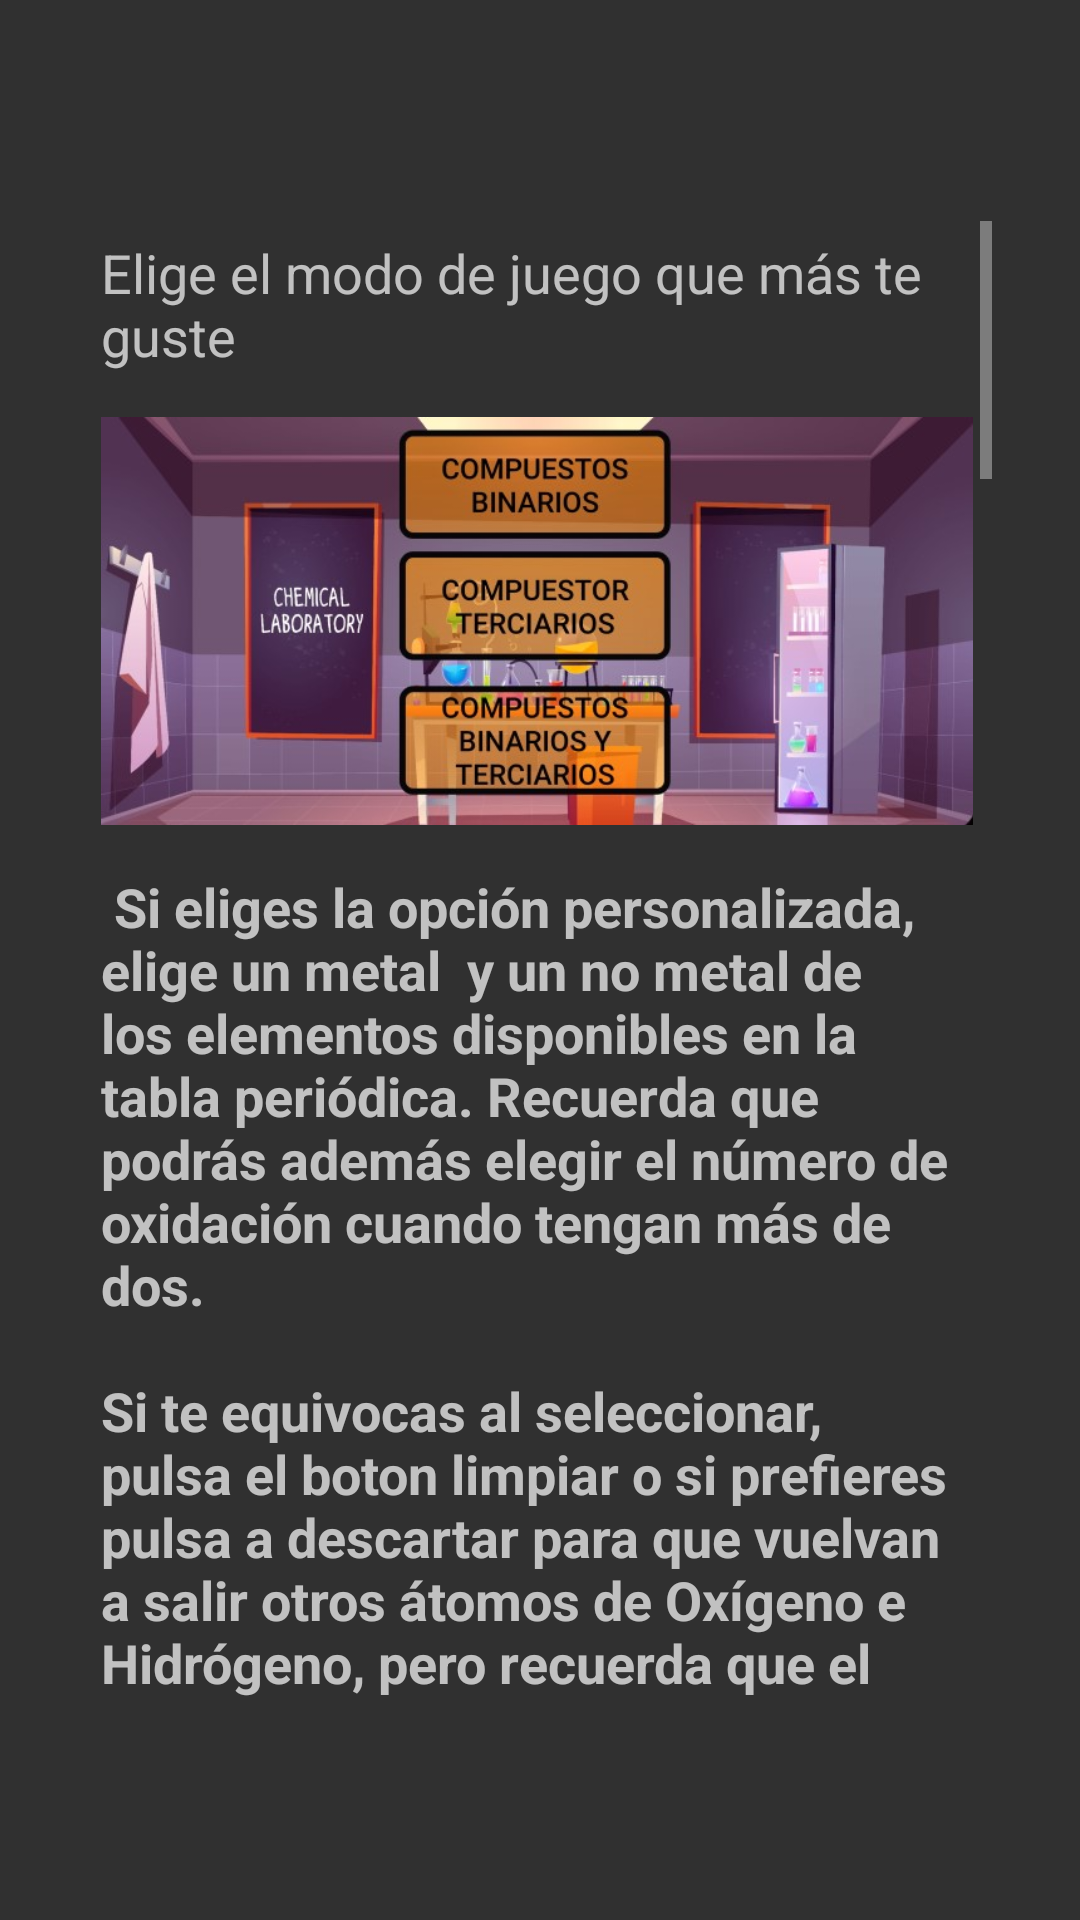

Layout XML and referenced resources for this Android screen:
<!-- AndroidManifest.xml: application theme Theme.AppCompat.NoActionBar -->
<!-- res/layout/activity_tutorial.xml -->
<?xml version="1.0" encoding="utf-8"?>
<androidx.constraintlayout.widget.ConstraintLayout xmlns:android="http://schemas.android.com/apk/res/android"
    xmlns:app="http://schemas.android.com/apk/res-auto"
    xmlns:tools="http://schemas.android.com/tools"
    android:layout_width="match_parent"
    android:layout_height="match_parent"
    android:background="@drawable/w"
    tools:context=".UI.TutorialActivity">

    <ScrollView
        android:layout_width="302dp"
        android:layout_height="493dp"
        app:layout_constraintBottom_toBottomOf="parent"
        app:layout_constraintEnd_toEndOf="parent"
        app:layout_constraintHorizontal_bias="0.495"
        app:layout_constraintStart_toStartOf="parent"
        app:layout_constraintTop_toTopOf="parent">

        <androidx.constraintlayout.widget.ConstraintLayout
            android:layout_width="match_parent"
            android:layout_height="match_parent"
            android:orientation="vertical">


            <TextView
                android:id="@+id/textView2"
                android:layout_width="0dp"
                android:layout_height="wrap_content"
                android:padding="5dp"
                android:text="@string/primerPaso"
                android:textSize="18sp"
                app:layout_constraintEnd_toEndOf="parent"
                app:layout_constraintStart_toStartOf="parent"
                app:layout_constraintTop_toTopOf="parent" />

            <ImageView
                android:id="@+id/imageView3"
                android:layout_width="304dp"
                android:layout_height="136dp"
                android:layout_marginTop="10dp"
                android:src="@drawable/tutorial_2"
                app:layout_constraintEnd_toEndOf="parent"
                app:layout_constraintHorizontal_bias="1.0"
                app:layout_constraintStart_toStartOf="parent"
                app:layout_constraintTop_toBottomOf="@+id/textView2" />

            <ImageView
                android:id="@+id/imageView2"
                android:layout_width="301dp"
                android:layout_height="184dp"
                android:src="@drawable/tutorial_1"
                app:layout_constraintEnd_toEndOf="parent"
                app:layout_constraintHorizontal_bias="1.0"
                app:layout_constraintStart_toStartOf="parent"
                app:layout_constraintTop_toBottomOf="@+id/textView" />

            <TextView
                android:id="@+id/textView"
                android:layout_width="0dp"
                android:layout_height="wrap_content"
                android:layout_marginTop="10dp"
                android:padding="5dp"
                android:text="@string/segundoPaso"
                android:textSize="18sp"
                android:textStyle="bold"
                app:layout_constraintEnd_toEndOf="parent"
                app:layout_constraintHorizontal_bias="1.0"
                app:layout_constraintStart_toStartOf="parent"
                app:layout_constraintTop_toBottomOf="@+id/imageView3" />

            <TextView
                android:id="@+id/textView4"
                android:layout_width="0dp"
                android:layout_height="wrap_content"
                android:layout_marginTop="10dp"
                android:padding="5dp"
                android:text="@string/tercerPaso"
                android:textSize="18sp"
                android:textStyle="bold"
                app:layout_constraintEnd_toEndOf="parent"
                app:layout_constraintHorizontal_bias="0.0"
                app:layout_constraintStart_toStartOf="parent"
                app:layout_constraintTop_toBottomOf="@+id/imageView2" />

            <ImageView
                android:id="@+id/imageView4"
                android:layout_width="303dp"
                android:layout_height="169dp"
                app:layout_constraintEnd_toEndOf="parent"
                app:layout_constraintStart_toStartOf="parent"
                app:layout_constraintTop_toBottomOf="@+id/textView4"
                app:srcCompat="@drawable/tutorial_3" />

            <TextView
                android:id="@+id/textView6"
                android:layout_width="0dp"
                android:layout_height="wrap_content"
                android:padding="5dp"
                android:text="@string/pasoCuarto"
                android:textSize="18sp"
                android:textStyle="bold"
                app:layout_constraintEnd_toEndOf="parent"
                app:layout_constraintStart_toStartOf="parent"
                app:layout_constraintTop_toBottomOf="@+id/imageView4" />

            <ImageView
                android:id="@+id/imageView5"
                android:layout_width="303dp"
                android:layout_height="168dp"
                android:layout_marginTop="10dp"
                app:layout_constraintEnd_toEndOf="parent"
                app:layout_constraintStart_toStartOf="parent"
                app:layout_constraintTop_toBottomOf="@+id/textView6"
                app:srcCompat="@drawable/tutorial_4" />

            <TextView
                android:id="@+id/textView7"
                android:layout_width="0dp"
                android:layout_height="wrap_content"
                android:padding="5dp"
                android:text="@string/pasoQuinto"
                android:textSize="18sp"
                android:textStyle="bold"
                app:layout_constraintEnd_toEndOf="parent"
                app:layout_constraintStart_toStartOf="parent"
                app:layout_constraintTop_toBottomOf="@+id/imageView5" />

            <ImageView
                android:id="@+id/imageView6"
                android:layout_width="297dp"
                android:layout_height="190dp"
                app:layout_constraintEnd_toEndOf="parent"
                app:layout_constraintStart_toStartOf="parent"
                app:layout_constraintTop_toBottomOf="@+id/textView7"
                app:srcCompat="@drawable/tutorial_5" />

            <TextView
                android:id="@+id/textView8"
                android:layout_width="wrap_content"
                android:layout_height="wrap_content"
                android:padding="5dp"
                android:text="@string/pasoSexto"
                android:textSize="18sp"
                android:textStyle="bold"
                app:layout_constraintEnd_toEndOf="parent"
                app:layout_constraintStart_toStartOf="parent"
                app:layout_constraintTop_toBottomOf="@+id/imageView6" />

            <ImageView
                android:id="@+id/imageView7"
                android:layout_width="301dp"
                android:layout_height="155dp"
                android:layout_marginTop="10dp"
                app:layout_constraintEnd_toEndOf="parent"
                app:layout_constraintStart_toStartOf="parent"
                app:layout_constraintTop_toBottomOf="@+id/textView8"
                app:srcCompat="@drawable/tutorial_6" />

            <TextView
                android:id="@+id/textView9"
                android:layout_width="0dp"
                android:layout_height="wrap_content"
                android:padding="5dp"
                android:text="@string/TiposRetos"
                android:textSize="18sp"
                android:textStyle="bold"
                app:layout_constraintEnd_toEndOf="parent"
                app:layout_constraintStart_toStartOf="parent"
                app:layout_constraintTop_toBottomOf="@+id/imageView7" />

            <TextView
                android:id="@+id/textView10"
                android:layout_width="wrap_content"
                android:layout_height="wrap_content"
                android:padding="5dp"
                android:text="@string/pasoSeptimo"
                android:textSize="18sp"
                android:textStyle="bold"
                app:layout_constraintEnd_toEndOf="parent"
                app:layout_constraintStart_toStartOf="parent"
                app:layout_constraintTop_toBottomOf="@+id/textView9" />

            <ImageView
                android:id="@+id/imageView8"
                android:layout_width="310dp"
                android:layout_height="197dp"
                app:layout_constraintEnd_toEndOf="parent"
                app:layout_constraintStart_toStartOf="parent"
                app:layout_constraintTop_toBottomOf="@+id/textView10"
                app:srcCompat="@drawable/tutorial_7" />
        </androidx.constraintlayout.widget.ConstraintLayout>
    </ScrollView>
</androidx.constraintlayout.widget.ConstraintLayout>
<!-- resources referenced by this layout -->
<resources>
  <!-- drawable tutorial_1: jpg bitmap (drawable, 49142 bytes) -->
  <!-- drawable tutorial_2: jpg bitmap (drawable, 54929 bytes) -->
  <!-- drawable tutorial_3: jpg bitmap (drawable, 49558 bytes) -->
  <!-- drawable tutorial_4: jpg bitmap (drawable, 53446 bytes) -->
  <!-- drawable tutorial_5: jpg bitmap (drawable, 48680 bytes) -->
  <!-- drawable tutorial_6: jpg bitmap (drawable, 44119 bytes) -->
  <!-- drawable tutorial_7: jpg bitmap (drawable, 63168 bytes) -->
  <string name="TiposRetos">Existen cinco retos:
                                  \n1º Comodín. Escribe el elemnto que deseas (de la lista que aparece por pantalla) en la zona de compuestos, selecciona los hidrogenos y/o oxígenso hasta que la suma de estos con el elemento qeu has escrito sea neutra y dale a fusionar (recuerda que el NO de tu elemento para la suma neutra debbe ser valido).
                                  \n2º Sales ternaria. Escribe en la zona de compuestos tu nuevo compuesto que se forma al sumar una molécula de agua a un Oxido de metal o no metal que ya hayas creado y dale a fusionar.
                                  \n3º Todos. Utiliza los cuatro elementos de hidrógeno y/o oxígeno que esten en pantalla.
                                  \n4º Sal neutra binaria. Escribe en la zona de compuestos uno nuevo sustituyendo el H+ combinado con un no metal por Au+ y dale a fusionar.
                                  \n5º Duplicado. el elemento seleccionado se duplica y dispones de uno más a la hora de crear un compuesto.
                                  \n</string>
  <string name="pasoCuarto">Pulsando sobre el átomo veras los compuestos creados para no repetirlos y sobre la gema el número de que llevas creadas.</string>
  <string name="pasoQuinto">Si pulsas el boton peróxidos, elige un metal  y dos oxígenos. Escribe el compuesto y dale a fusionar.</string>
  <string name="pasoSeptimo">"Por último elige la opción correcta de la lista de tipos de compuestos y dale a comprobar. Perderas una gema por cada error y ganaras una por cada acierto. "</string>
  <string name="pasoSexto">"Cuando seleccionas el boton reto,se mostrará un desafío por pantalla que si es resuelto otorga numerosas gemas. "</string>
  <string name="primerPaso"> Elige el modo de juego que más te guste</string>
  <string name="segundoPaso">" Si eliges la opción personalizada, elige un metal  y un no metal de los elementos disponibles en la tabla periódica. Recuerda que podrás además elegir el número de oxidación cuando tengan más de dos.
                                  \nSi te equivocas al seleccionar, pulsa el boton limpiar o si prefieres pulsa a descartar para que vuelvan a salir otros átomos de Oxígeno e Hidrógeno, pero recuerda que el número de estos son limitados"</string>
  <string name="tercerPaso">" Pulsa en los elementos que desees para crear compuestos electricamente neutros. Escribe su formula en el recuadro de compuestos y pulsa  fusionar. Puedes revisar los compuestos  en el apartado tipos de compuestos del menu principal. "</string>
</resources>
